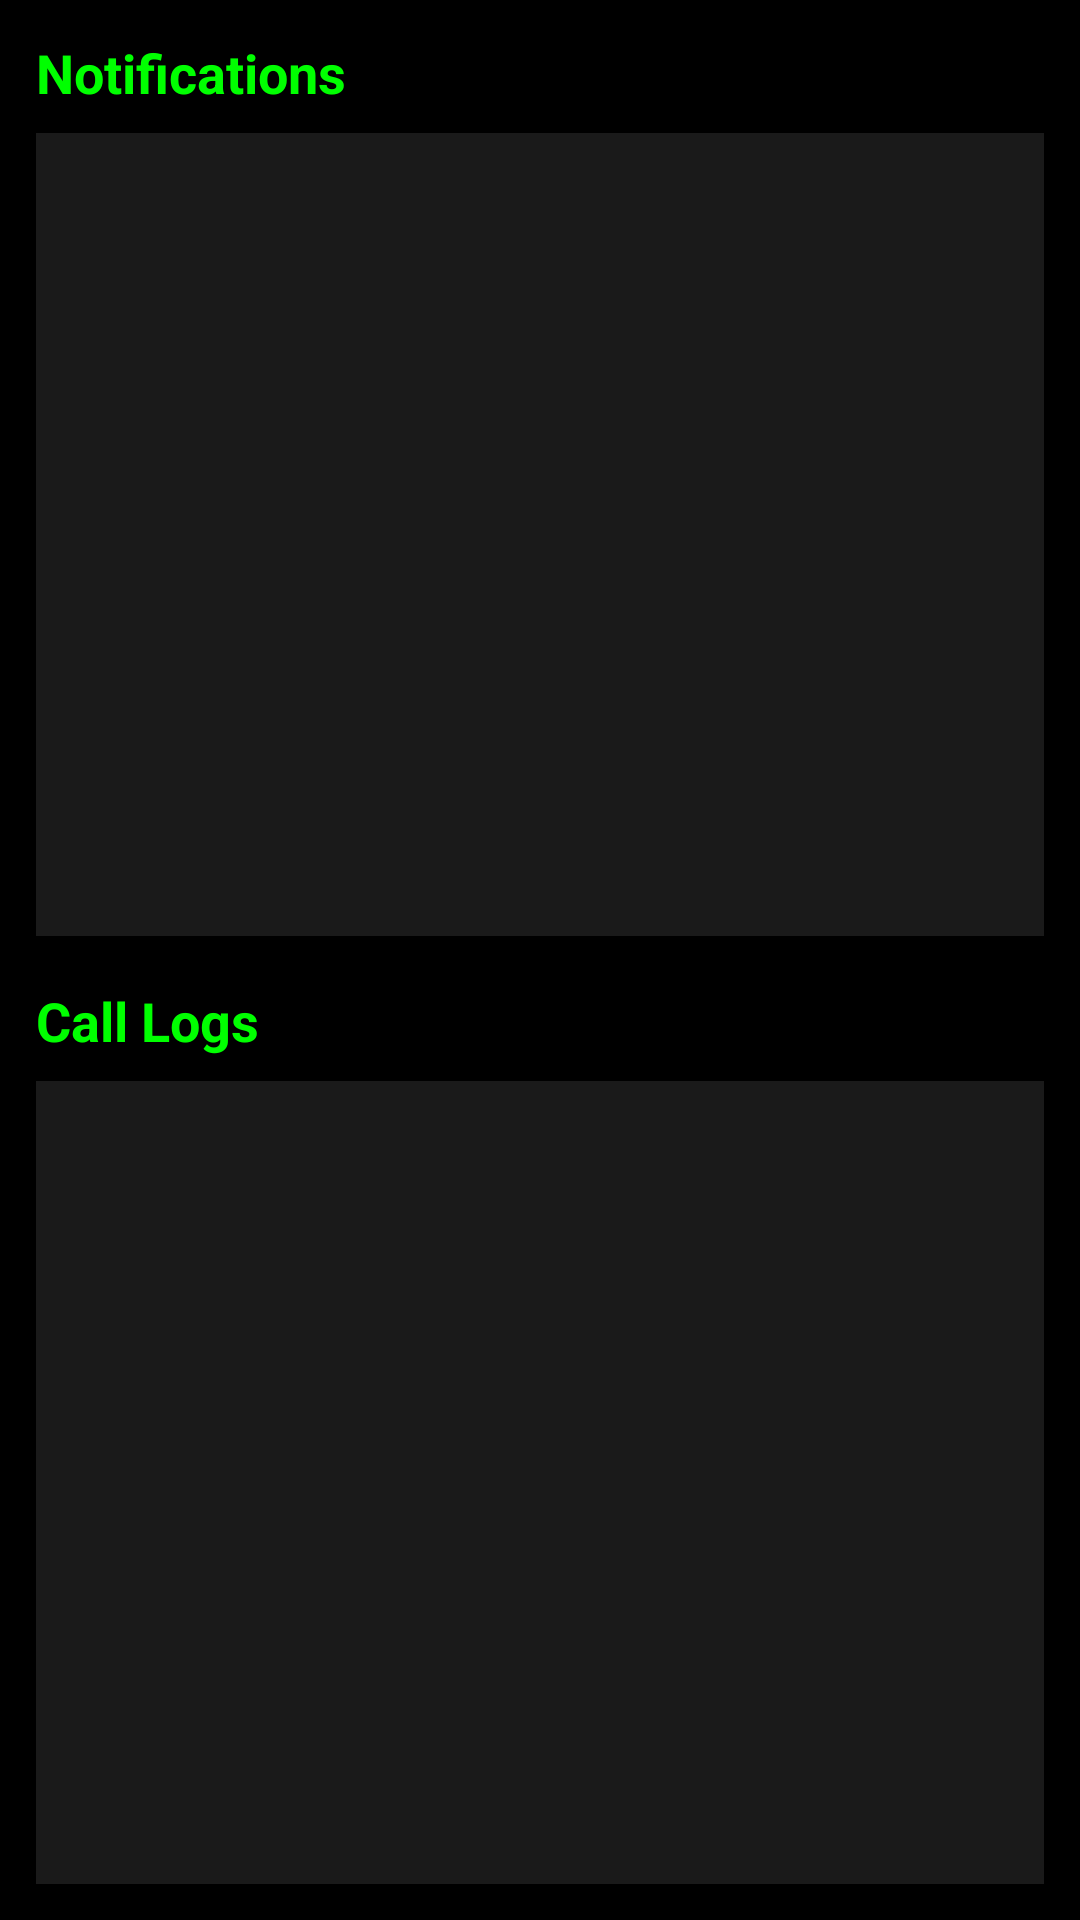

Layout XML and referenced resources for this Android screen:
<!-- AndroidManifest.xml: application theme Theme.Lets_Hack -->
<!-- res/layout/activity_main.xml -->
<?xml version="1.0" encoding="utf-8"?>
<LinearLayout xmlns:android="http://schemas.android.com/apk/res/android"
    xmlns:tools="http://schemas.android.com/tools"
    android:id="@+id/mainLayout"
    android:layout_width="match_parent"
    android:layout_height="match_parent"
    android:background="#000000"
    android:orientation="vertical"
    android:padding="12dp"
    tools:context=".MainActivity">

    <TextView
        android:layout_width="wrap_content"
        android:layout_height="wrap_content"
        android:text="Notifications"
        android:textColor="#00FF00"
        android:textStyle="bold"
        android:textSize="18sp"
        android:layout_marginBottom="8dp" />

    <androidx.recyclerview.widget.RecyclerView
        android:id="@+id/recyclerViewNotifications"
        android:layout_width="match_parent"
        android:layout_height="0dp"
        android:layout_weight="1"
        android:background="#1a1a1a"
        tools:listitem="@layout/notification_item" />

    <TextView
        android:layout_width="wrap_content"
        android:layout_height="wrap_content"
        android:text="Call Logs"
        android:textColor="#00FF00"
        android:textStyle="bold"
        android:textSize="18sp"
        android:layout_marginTop="16dp"
        android:layout_marginBottom="8dp" />

    <androidx.recyclerview.widget.RecyclerView
        android:id="@+id/recyclerViewCalls"
        android:layout_width="match_parent"
        android:layout_height="0dp"
        android:layout_weight="1"
        android:background="#1a1a1a"
        tools:listitem="@layout/item_call" />

</LinearLayout>
<!-- res/layout/notification_item.xml (included above) -->
<LinearLayout xmlns:android="http://schemas.android.com/apk/res/android"
    android:padding="16dp"
    android:layout_width="match_parent"
    android:layout_height="wrap_content"
    android:orientation="vertical"
    android:background="#121212">

    <TextView
        android:id="@+id/appName"
        android:layout_width="wrap_content"
        android:layout_height="wrap_content"
        android:textStyle="bold"
        android:textSize="16sp"
        android:textColor="#00FF00" />

    <TextView
        android:id="@+id/title"
        android:layout_width="wrap_content"
        android:layout_height="wrap_content"
        android:textSize="14sp"
        android:textColor="#CCCCCC" />

    <TextView
        android:id="@+id/text"
        android:layout_width="wrap_content"
        android:layout_height="wrap_content"
        android:textSize="12sp"
        android:textColor="#AAAAAA" />
</LinearLayout>
<!-- res/layout/item_call.xml (included above) -->
<LinearLayout xmlns:android="http://schemas.android.com/apk/res/android"
    android:layout_width="match_parent"
    android:layout_height="wrap_content"
    android:orientation="vertical"
    android:padding="8dp"
    android:background="#121212">

    <TextView
        android:id="@+id/callName"
        android:layout_width="wrap_content"
        android:layout_height="wrap_content"
        android:text="Contact Name"
        android:textStyle="bold"
        android:textColor="#00FF00" />

    <TextView
        android:id="@+id/callNumber"
        android:layout_width="wrap_content"
        android:layout_height="wrap_content"
        android:text="Phone Number"
        android:textColor="#CCCCCC" />

    <TextView
        android:id="@+id/callType"
        android:layout_width="wrap_content"
        android:layout_height="wrap_content"
        android:text="Call Type"
        android:textColor="#CCCCCC" />

    <TextView
        android:id="@+id/callTimestamp"
        android:layout_width="wrap_content"
        android:layout_height="wrap_content"
        android:text="Timestamp"
        android:textColor="#CCCCCC" />

    <TextView
        android:id="@+id/callDuration"
        android:layout_width="wrap_content"
        android:layout_height="wrap_content"
        android:text="Duration"
        android:textColor="#CCCCCC" />
</LinearLayout>
<!-- resources referenced by this layout -->
<resources>
  <style name="Theme.Lets_Hack" parent="Theme.AppCompat.Light.NoActionBar">
          
          <item name="colorPrimary">#00FF00</item>
          <item name="colorPrimaryDark">#007F00</item>
          <item name="colorAccent">#00FF00</item>
  
          
          <item name="android:windowBackground">#000000</item>
          <item name="android:textColor">#00FF00</item>
          <item name="android:textColorPrimary">#00FF00</item>
  
          
          <item name="android:buttonStyle">@style/GreenButton</item>
      </style>
  <style name="GreenButton" parent="Widget.AppCompat.Button">
          <item name="android:textColor">#00FF00</item>
          <item name="android:background">#1F1F1F</item>
      </style>
</resources>
